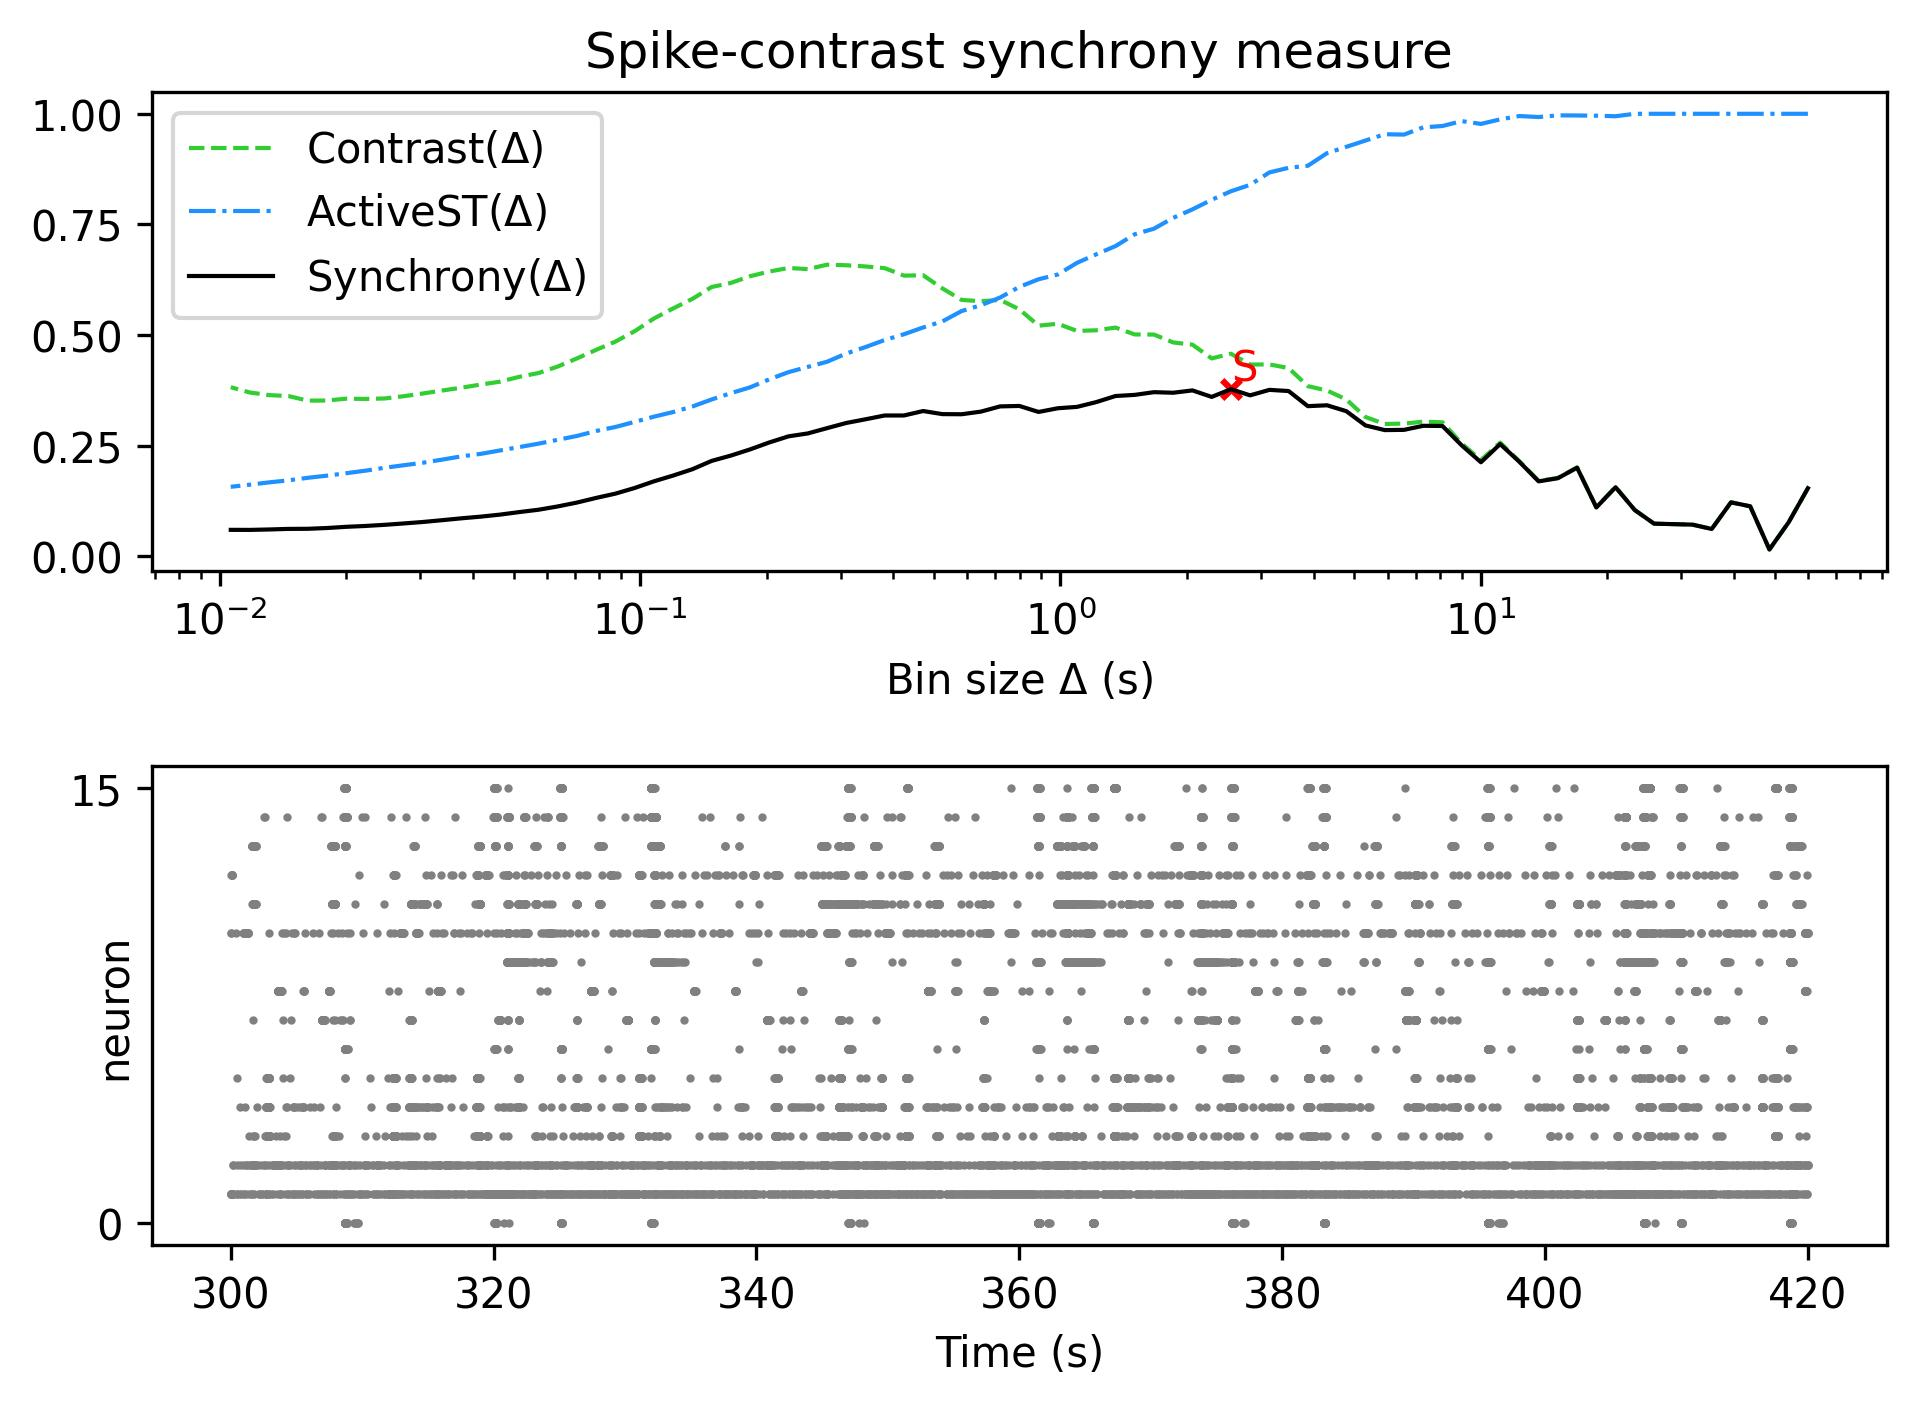

Values plotted in this chart, from the file beside it:
, Spike-contrast (60.0 s), Spike-contrast (54.0 s), Spike-contrast (48.6 s), Spike-contrast (43.74 s), Spike-contrast (39.366 s), Spike-contrast (35.429 s), Spike-contrast (31.886 s), Spike-contrast (28.698 s), Spike-contrast (25.828 s), Spike-contrast (23.245 s), Spike-contrast (20.921 s), Spike-contrast (18.829 s), Spike-contrast (16.946 s), Spike-contrast (15.251 s), Spike-contrast (13.726 s), Spike-contrast (12.353 s), Spike-contrast (11.118 s), Spike-contrast (10.006 s), Spike-contrast (9.006 s), Spike-contrast (8.105 s), Spike-contrast (7.295 s), Spike-contrast (6.565 s), Spike-contrast (5.909 s)
0, 0.1542, 0.07733, 0.01585, 0.1134, 0.1223, 0.06218, 0.07197, 0.0731, 0.07419, 0.1049, 0.1564, 0.1109, 0.2006, 0.1768, 0.1697, 0.2139, 0.2539, 0.2129, 0.251, 0.2948, 0.2952, 0.286, 0.2855
